Run: headless pygame with SDL's dummy video driver; simulated clock (each Clock.tick advances the game by its frame time, no real sleeping); random seed 0; keys injected as events and as key.get_pressed() state; no mouse input.
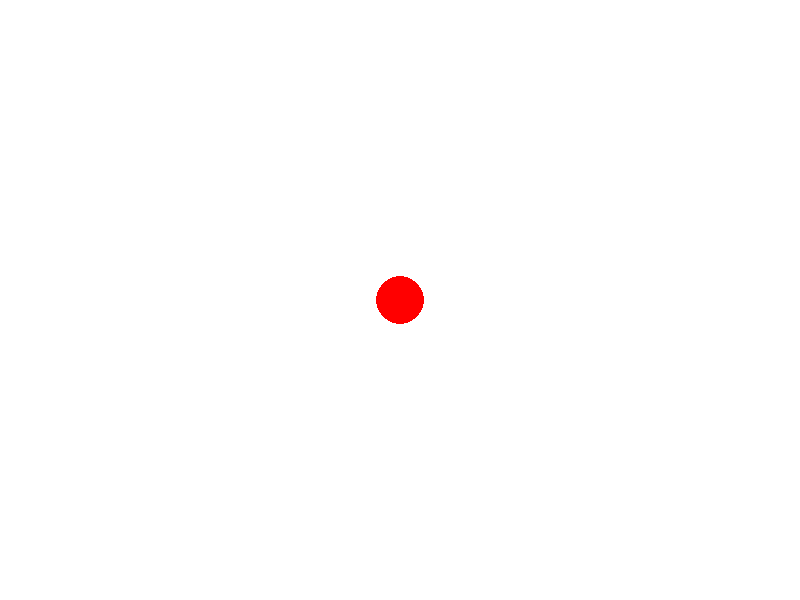
Frame 1 of 4 · flips 1–60 · no input
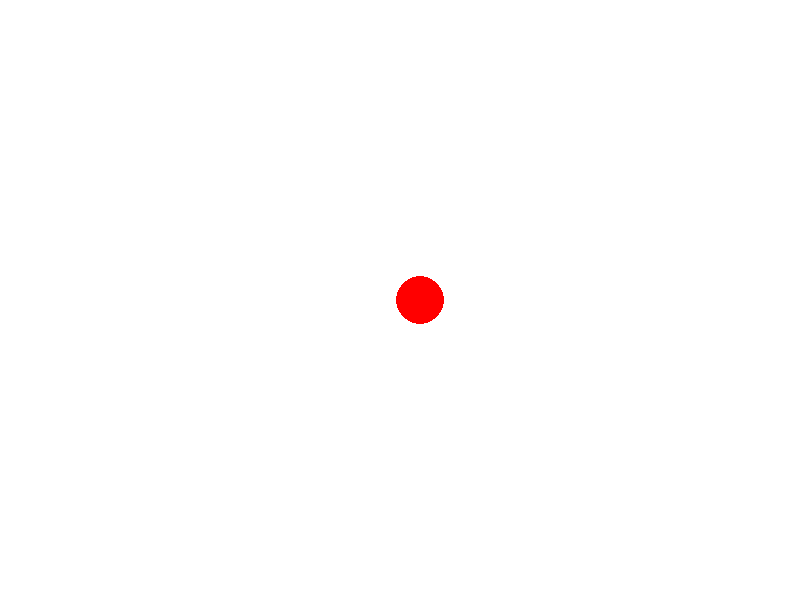
Frame 2 of 4 · flips 61–180 · tapped SPACE, RETURN · held RIGHT (→), D
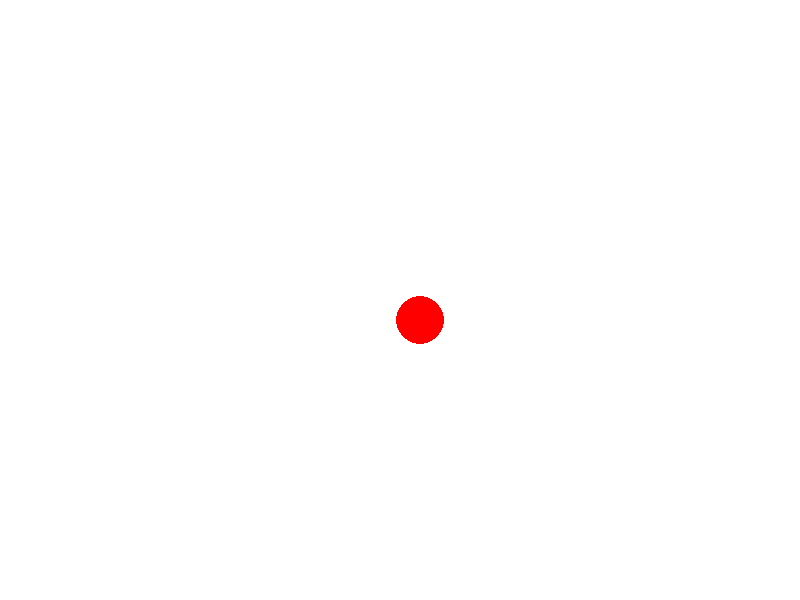
Frame 3 of 4 · flips 181–300 · held DOWN (↓), S
Frame 4 of 4 · flips 301–420 · held LEFT (←), A, UP (↑), W · screen same as frame 1, image omitted

The pygame program that drew these frames:

import pygame


pygame.init()


screen = pygame.display.set_mode((800,600))
pygame.display.set_caption("Red Ball")


BALL_RADIUS = 24
ball_x = 400
ball_y = 300
MOVE_STEP = 20

running = True
while running:
    screen.fill((255,255,255))

    pygame.draw.circle(screen , (255,0,0), (ball_x,ball_y), BALL_RADIUS)

    for event in pygame.event.get():
        if event.type == pygame.QUIT:
            running == False

        elif event.type == pygame.KEYDOWN:
            if event.key == pygame.K_UP and ball_y - BALL_RADIUS - MOVE_STEP >= 0 :
                ball_y -= MOVE_STEP

            elif event.key == pygame.K_DOWN and ball_y + BALL_RADIUS + MOVE_STEP <=600:
                ball_y += MOVE_STEP

            elif event.key == pygame.K_LEFT and ball_x - BALL_RADIUS - MOVE_STEP >=0:
                ball_x -= MOVE_STEP

            elif event.key == pygame.K_RIGHT and ball_x + BALL_RADIUS + MOVE_STEP <= 800:
                ball_x += MOVE_STEP

    pygame.display.flip()

pygame.quit()                
